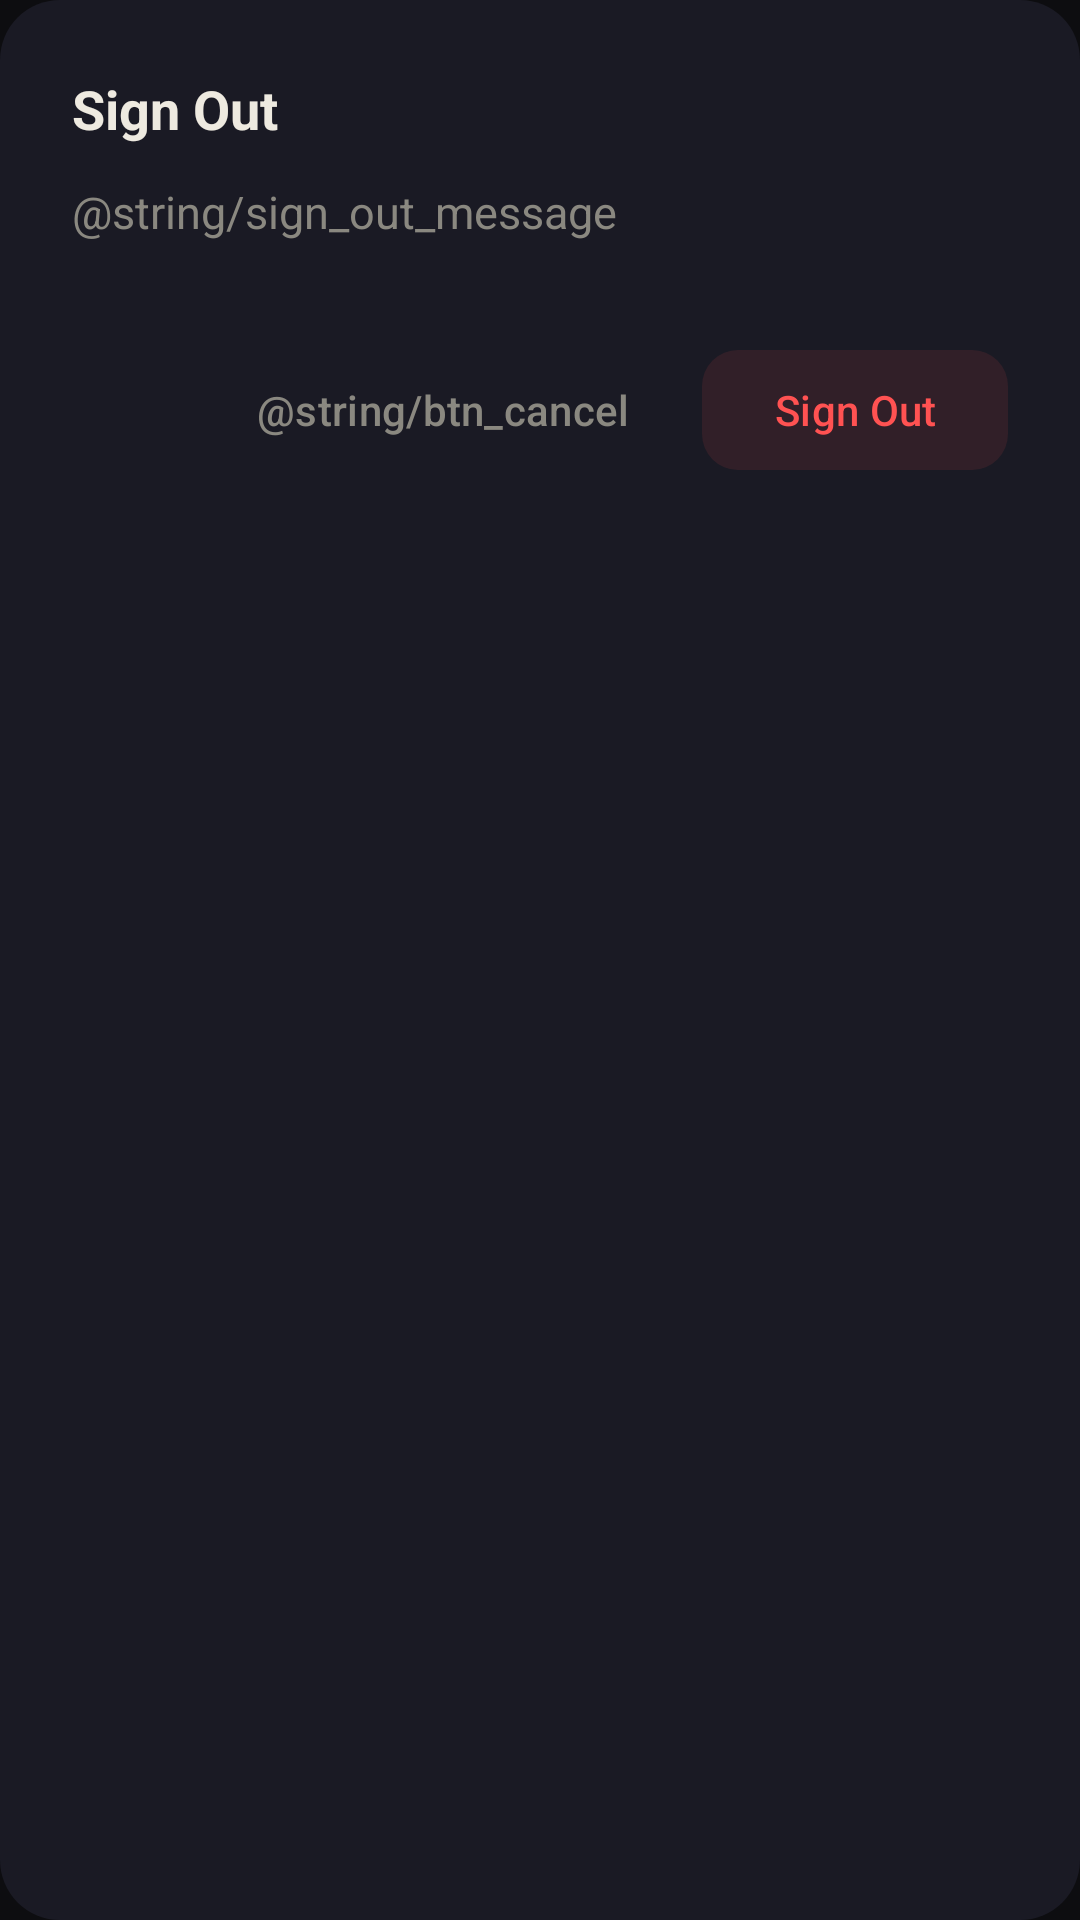

This screen was rendered from an Android layout file. Write that file and the resources it references.
<!-- AndroidManifest.xml: application theme Theme.HabitFlow -->
<!-- res/layout/dialog_logout_confirmation.xml -->
<?xml version="1.0" encoding="utf-8"?>
<LinearLayout xmlns:android="http://schemas.android.com/apk/res/android"
    xmlns:app="http://schemas.android.com/apk/res-auto"
    android:layout_width="match_parent"
    android:layout_height="wrap_content"
    android:orientation="vertical"
    android:padding="24dp"
    android:background="@drawable/bg_card">

    <TextView
        android:layout_width="wrap_content"
        android:layout_height="wrap_content"
        android:text="@string/btn_sign_out"
        style="@style/AppTitleMedium"
        android:textColor="?attr/customTextPrimary" />

    <TextView
        android:layout_width="wrap_content"
        android:layout_height="wrap_content"
        android:layout_marginTop="12dp"
        android:text="@string/sign_out_message"
        android:textColor="?attr/customTextSecondary"
        android:textSize="15sp"
        android:lineSpacingExtra="2dp"/>

    <LinearLayout
        android:layout_width="match_parent"
        android:layout_height="wrap_content"
        android:layout_marginTop="32dp"
        android:gravity="end"
        android:orientation="horizontal">

        <com.google.android.material.button.MaterialButton
            android:id="@+id/btn_cancel"
            style="@style/Widget.Material3.Button.TextButton"
            android:layout_width="wrap_content"
            android:layout_height="48dp"
            android:text="@string/btn_cancel"
            android:textColor="?attr/customTextSecondary"
            android:textAllCaps="false"/>

        <com.google.android.material.button.MaterialButton
            android:id="@+id/btn_logout"
            style="@style/Widget.Material3.Button.TonalButton"
            android:layout_width="wrap_content"
            android:layout_height="48dp"
            android:layout_marginStart="12dp"
            android:text="@string/btn_sign_out"
            android:textColor="@color/error_red"
            app:backgroundTint="#1AFF5252"
            android:textAllCaps="false"
            app:cornerRadius="12dp"/>

    </LinearLayout>
</LinearLayout>
<!-- resources referenced by this layout -->
<resources>
  <color name="error_red">#FF5252</color>
  <!-- drawable bg_card (drawable) -->
  <?xml version="1.0" encoding="utf-8"?>
  <shape xmlns:android="http://schemas.android.com/apk/res/android">
      <solid android:color="@color/dark_bg_card" />
      <corners android:radius="20dp" />
  </shape>
  <string name="btn_sign_out">Sign Out</string>
  <style name="AppTitleMedium">
          <item name="android:textSize">18sp</item>
          <item name="android:textStyle">bold</item>
          <item name="android:letterSpacing">0</item>
      </style>
  <style name="Theme.HabitFlow" parent="Theme.HabitFlow.Dark" />
  <color name="dark_bg_card">#1A1A24</color>
  <style name="Theme.HabitFlow.Dark" parent="Base.Theme.HabitFlow" />
  <style name="Base.Theme.HabitFlow" parent="Theme.Material3.DayNight.NoActionBar">
          <item name="colorPrimary">@color/primary_blue</item>
          <item name="colorOnPrimary">@color/white</item>
          <item name="colorSecondary">@color/primary_green</item>
          <item name="colorTertiary">@color/accent_purple</item>
          <item name="android:statusBarColor">?attr/customWindowBackground</item>
          <item name="android:navigationBarColor">?attr/customNavBackground</item>
          <item name="android:windowBackground">?attr/customWindowBackground</item>
  
          
          <item name="customWindowBackground">@color/dark_bg_primary</item>
          <item name="customCardBackground">@color/dark_bg_card</item>
          <item name="customElevatedBackground">@color/dark_bg_elevated</item>
          <item name="customTextPrimary">@color/dark_text_primary</item>
          <item name="customTextSecondary">@color/dark_text_secondary</item>
          <item name="customTextDim">@color/dark_text_dim</item>
          <item name="customBorderColor">@color/dark_border</item>
          <item name="customNavBackground">@color/dark_nav_bg</item>
  
          <item name="textAppearanceTitleLarge">@style/AppTitleLarge</item>
          <item name="textAppearanceTitleMedium">@style/AppTitleMedium</item>
          <item name="textAppearanceBodyLarge">@style/AppBodyLarge</item>
      </style>
  <color name="primary_blue">#728AED</color>
  <color name="white">#FFFFFF</color>
  <color name="primary_green">#7AD326</color>
  <color name="accent_purple">#9C6AE6</color>
  <color name="dark_bg_primary">#0D0D10</color>
  <color name="dark_bg_elevated">#21212E</color>
  <color name="dark_text_primary">#EEEAE0</color>
  <color name="dark_text_secondary">#8A8880</color>
  <color name="dark_text_dim">#52504C</color>
  <color name="dark_border">@color/white_10</color>
  <color name="dark_nav_bg">#13131A</color>
  <style name="AppTitleLarge">
          <item name="android:textSize">28sp</item>
          <item name="android:textStyle">bold</item>
          <item name="android:letterSpacing">0</item>
      </style>
  <style name="AppBodyLarge">
          <item name="android:textSize">15sp</item>
          <item name="android:letterSpacing">0.01</item>
      </style>
  <color name="white_10">#1AFFFFFF</color>
</resources>
